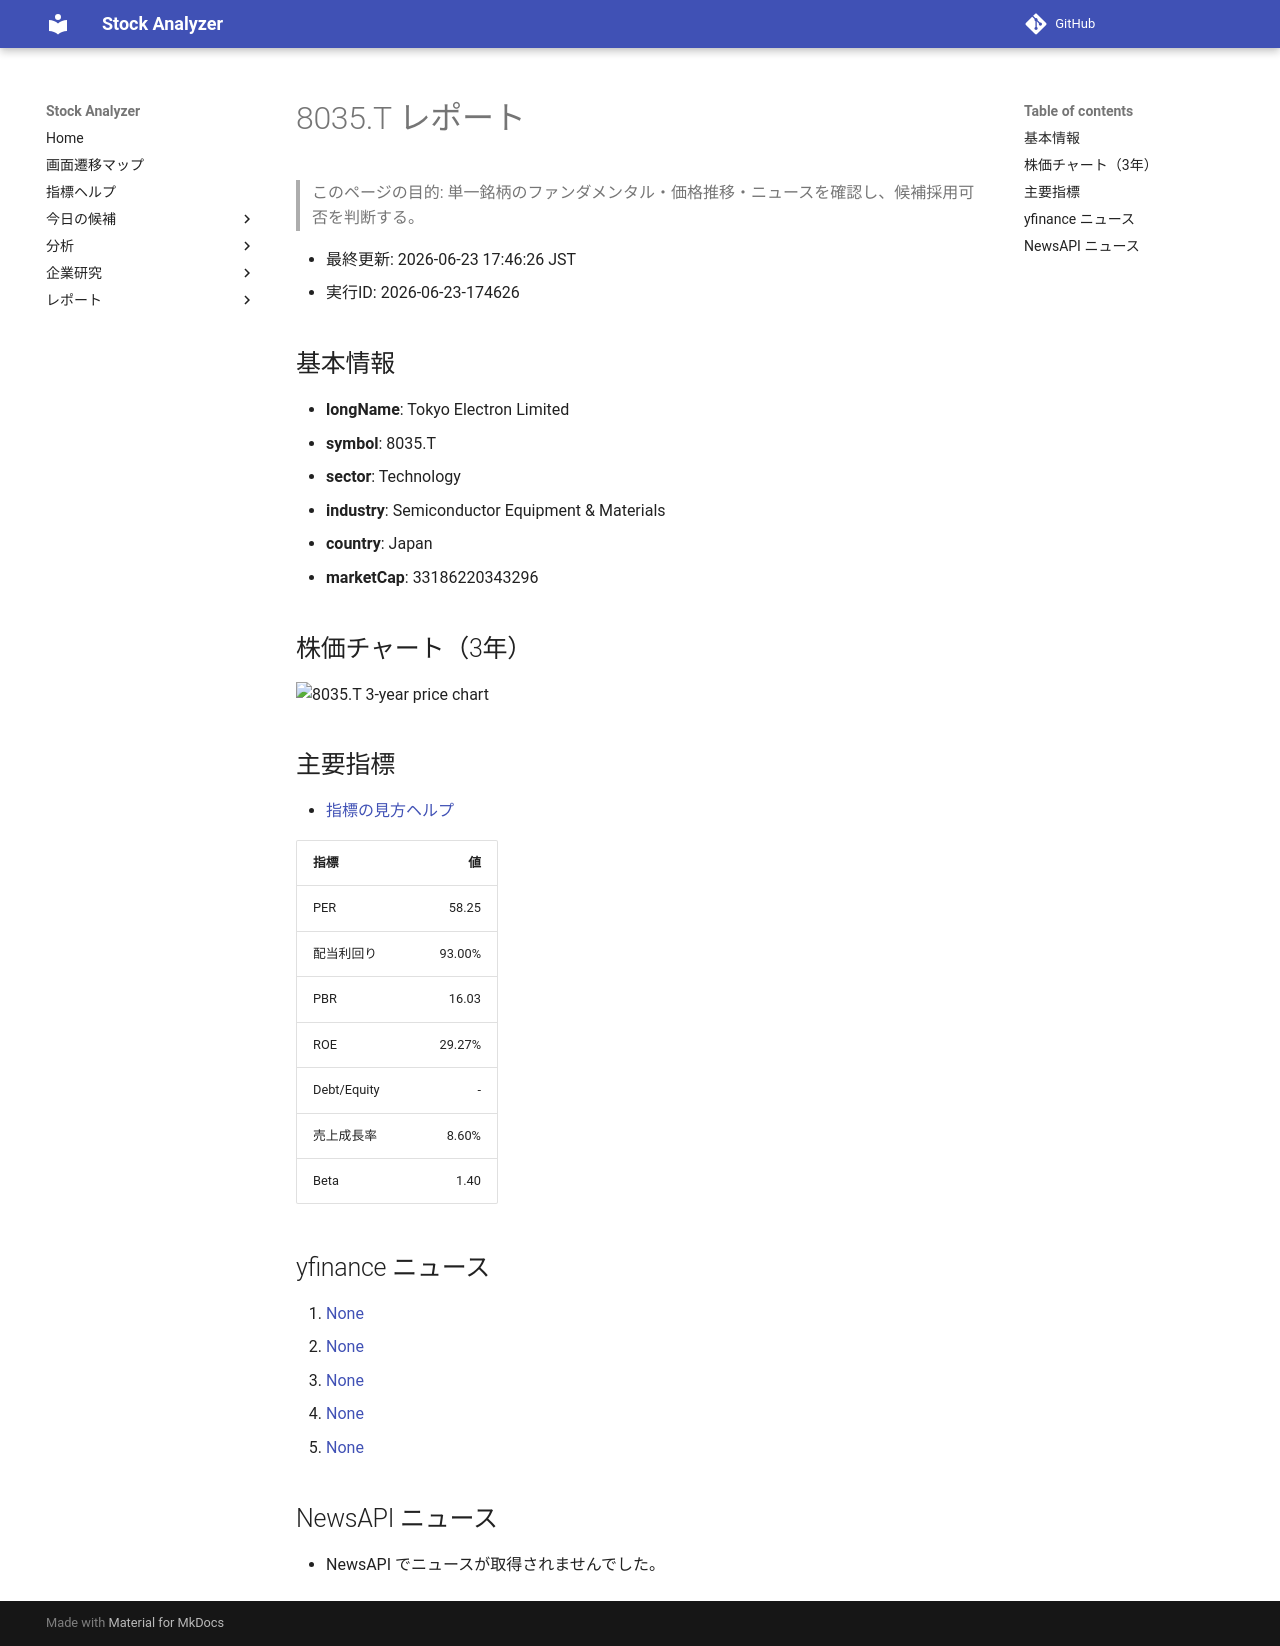

repository: Yumi-note/Making-APP · page: reports/2026-06-23/174626/8035_T/index.html · generator: mkdocs

# 8035.T レポート

> このページの目的: 単一銘柄のファンダメンタル・価格推移・ニュースを確認し、候補採用可否を判断する。

- 最終更新: 2026-06-23 17:46:26 JST
- 実行ID: 2026-06-23-174626

## 基本情報

- **longName**: Tokyo Electron Limited
- **symbol**: 8035.T
- **sector**: Technology
- **industry**: Semiconductor Equipment & Materials
- **country**: Japan
- **marketCap**: 33186220343296

## 株価チャート（3年）

![8035.T 3-year price chart](8035_T_3y.png)

## 主要指標

- [指標の見方ヘルプ](../../../../indicators.md)

| 指標 | 値 |
|---|---:|
| PER | 58.25 |
| 配当利回り | 93.00% |
| PBR | 16.03 |
| ROE | 29.27% |
| Debt/Equity | - |
| 売上成長率 | 8.60% |
| Beta | 1.40 |

## yfinance ニュース

1. [None](None)
2. [None](None)
3. [None](None)
4. [None](None)
5. [None](None)

## NewsAPI ニュース

- NewsAPI でニュースが取得されませんでした。
